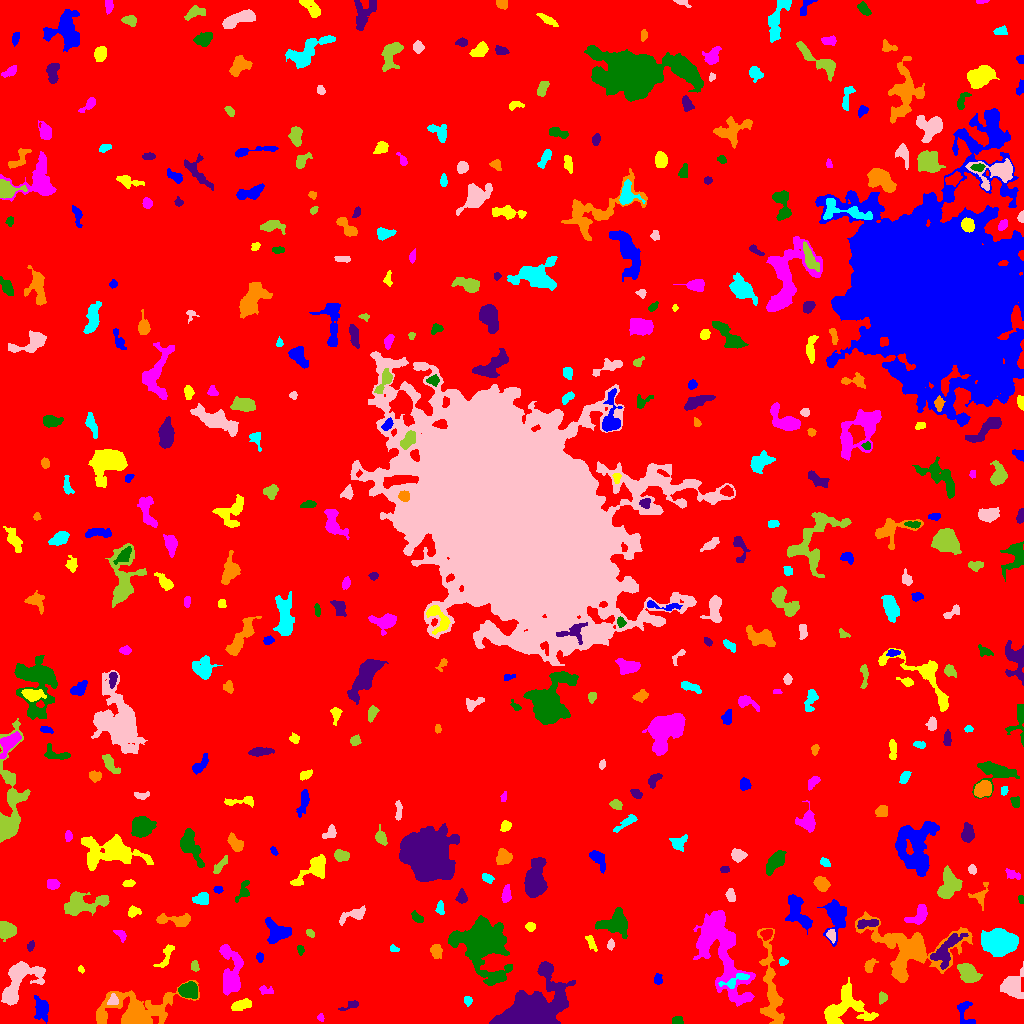

Values plotted in this chart, from the file beside it:
ID, X, Y, A, B, theta, total_flux, mu_max, mu_median, mu_mean, R_fwhm, R_e, R10, R90, x_start, x_end, y_start, y_end, area, greylevel
0, 507.4, 500.4, 300.3, 296.4, -0.6093, 1949410, 13.0, 2.0, 2.312, 88.55, 242.4, 91.32, 389, 0, 1023, 0, 1023, 843134, 2.312
1, 965.1, 10.64, 7.836, 3.993, -1.261, 683.0, 6.0, 3.0, 3.192, 6.482, 4.787, 1.871, 7.421, 957, 975, 0, 22, 214, 8.192
2, 844, 15.92, 12.42, 9.308, 0.3291, 2856, 9.0, 3.0, 3.302, 8.63, 8.885, 3.432, 14.21, 824, 878, 0, 46, 865, 8.302
3, 320.8, 5.752, 2.006, 1.484, -1.145, 161.0, 6.0, 3.0, 3.286, 3.09, 2.185, 0.7979, 3.385, 317, 324, 2, 10, 49, 10.29
4, 676.9, 2.739, 2.722, 1.986, 0.08687, 268.0, 6.0, 3.0, 3.116, 4.029, 2.877, 1.128, 4.549, 672, 683, 0, 7, 86, 9.116
5, 351.3, 18.44, 5.325, 1.628, 0.3805, 115.0, 3.0, 1.0, 1.075, 3.038, 2.764, 0.9772, 4.583, 338, 358, 13, 23, 107, 7.075
6, 770.6, 35, 25.04, 4.327, -1.475, 3952, 13.0, 4.0, 4.319, 6.84, 9.305, 3.338, 15.05, 757, 784, 0, 95, 915, 8.319
7, 467.6, 22.63, 2.119, 1.685, -0.7973, 102.0, 4.0, 1.0, 1.397, 3.141, 2.394, 0.7979, 3.827, 464, 472, 17, 27, 73, 7.397
8, 112.7, 23.42, 2.685, 2.072, 1.121, 125.0, 5.0, 1.0, 1.225, 2.185, 2.523, 0.7979, 4.406, 107, 118, 19, 30, 102, 12.23
9, 882.5, 25.5, 2.944, 2.17, 1.395, 230.0, 5.0, 2.5, 2.556, 3.785, 3.141, 1.262, 4.754, 879, 887, 19, 32, 90, 7.556
10, 793.7, 26.59, 2.648, 1.291, -1.1, 133.0, 5.0, 3.0, 2.509, 2.932, 2.257, 0.7979, 3.478, 791, 797, 22, 32, 53, 7.509
11, 41.64, 15.31, 5.513, 3.27, -1.368, 896.0, 9.0, 3.0, 3.2, 4.618, 4.853, 1.784, 8.098, 34, 48, 0, 28, 280, 8.2
12, 241.5, 18.43, 5.423, 2.375, 0.2976, 725.0, 7.0, 4.0, 3.776, 6.05, 4.618, 1.784, 6.864, 231, 251, 13, 25, 192, 8.776
13, 265.5, 33.31, 3.862, 2.044, -0.1637, 153.0, 3.0, 1.0, 1.545, 3.742, 3.192, 1.262, 5.078, 259, 273, 29, 38, 99, 7.545
14, 188.3, 33.08, 4.338, 3.438, -0.08595, 2461, 21.0, 8.0, 8.884, 5.67, 4.918, 1.954, 7.838, 178, 197, 25, 42, 277, 15.88
15, 532, 8.755, 13.94, 8.273, 0.3804, 39104, 173.0, 9.0, 18.45, 5.015, 9.027, 2.877, 18.8, 489, 575, 0, 62, 2119, 23.45
16, 134.5, 10.84, 16.06, 7.627, 0.1245, 10189, 41.0, 3.0, 6.712, 6.817, 7.858, 2.877, 16.96, 96, 199, 0, 43, 1518, 11.71
17, 734.9, 43.02, 8.108, 2.437, 0.4118, 528.0, 6.0, 3.0, 2.722, 5.642, 4.478, 1.693, 6.933, 718, 749, 35, 50, 194, 12.72
18, 1013, 37.35, 6.098, 5.22, 1.258, 2363, 12.0, 5.0, 5.42, 7.919, 6.433, 2.585, 10.09, 1000, 1023, 25, 62, 436, 12.42
19, 967.7, 50.56, 5.869, 3.566, -0.7646, 1410, 9.0, 4.0, 4.111, 7.203, 5.754, 2.394, 8.704, 957, 982, 41, 60, 343, 11.11
20, 392.7, 49.14, 5.466, 2.896, 1.286, 569.0, 6.0, 3.0, 2.888, 6.05, 4.687, 1.784, 7.136, 385, 399, 38, 60, 197, 7.888
21, 657.8, 43.94, 2.728, 1.975, 1.526, 236.0, 5.0, 3.0, 2.744, 3.989, 2.932, 1.128, 4.478, 654, 662, 39, 50, 86, 7.744
22, 81.07, 54.19, 1.795, 1.307, -0.9836, 73.0, 4.0, 1.5, 1.738, 2.585, 1.871, 0.5642, 3.09, 78, 84, 50, 58, 42, 7.738
23, 721, 73.55, 27.17, 9.185, -1.211, 8293, 11.0, 4.0, 4.008, 12.65, 14, 5.262, 21.91, 693, 755, 17, 113, 2069, 9.008
24, 480.3, 81.06, 11.22, 8.696, -0.954, 32265, 106.0, 7.0, 15.67, 7.291, 8.722, 3.192, 19.27, 448, 512, 38, 108, 2059, 19.67
25, 545.4, 53.68, 2.523, 2.219, 0.8283, 348.0, 7.0, 4.0, 3.663, 3.949, 3.09, 1.262, 4.687, 540, 550, 48, 59, 95, 13.66
26, 869.3, 57.44, 3.437, 1.843, 1.143, 153.0, 3.0, 1.0, 1.234, 3.827, 3.09, 1.262, 4.886, 864, 878, 51, 65, 124, 10.23
27, 782.8, 61.77, 2.179, 1.561, -0.1452, 137.0, 6.0, 2.0, 2.045, 2.764, 2.257, 0.7979, 3.613, 779, 788, 58, 66, 67, 10.04
28, 18.44, 44.56, 12.07, 7.168, 0.9562, 6642, 32.0, 6.0, 7.917, 5.412, 7.899, 2.646, 14.19, 1, 45, 18, 62, 839, 10.92
29, 194.9, 57.74, 2.535, 1.377, -1.529, 99.0, 4.0, 1.0, 1.238, 3.141, 2.326, 0.7979, 3.742, 191, 199, 52, 63, 80, 7.237
30, 105.9, 49.12, 5.73, 3.007, 0.5037, 915.0, 8.0, 3.0, 3.134, 5.917, 4.886, 1.954, 7.959, 95, 119, 41, 62, 292, 9.134
31, 259.5, 66.38, 2.089, 1.601, -1.511, 150.0, 5.0, 2.0, 2.239, 2.932, 2.326, 0.7979, 3.656, 256, 263, 61, 71, 67, 8.239
32, 166.3, 68.47, 7.255, 2.256, 1.199, 279.0, 4.0, 1.0, 1.55, 5.232, 3.909, 1.382, 6.232, 153, 174, 56, 79, 180, 7.55
33, 231, 50.97, 14.22, 5.093, -1.531, 2909, 9.0, 4.0, 4.216, 9.474, 8.463, 3.338, 12.95, 219, 243, 28, 79, 690, 9.216
34, 300.5, 73.86, 2.355, 1.646, -1.31, 154.0, 4.0, 2.0, 2.444, 3.742, 2.459, 0.9772, 3.827, 297, 304, 68, 78, 63, 7.444
35, 30.5, 77.6, 1.89, 1.548, 0.9408, 108.0, 5.0, 1.0, 1.588, 2.394, 2.034, 0.7979, 3.523, 27, 34, 72, 83, 68, 7.588
36, 436.1, 72.38, 3.601, 2.523, -1.454, 469.0, 6.0, 3.0, 3.127, 5.382, 3.909, 1.493, 6.024, 430, 442, 65, 79, 150, 8.127
37, 393.7, 74.85, 2.144, 1.534, -0.6054, 97.0, 4.0, 2.0, 1.672, 3.09, 2.185, 0.7979, 3.568, 390, 399, 72, 79, 58, 7.672
38, 610.6, 79.05, 2.37, 1.538, 1.435, 134.0, 4.0, 2.0, 1.914, 3.656, 2.459, 0.9772, 3.827, 607, 614, 73, 85, 70, 7.914
39, 5.473, 93.31, 3.734, 3.723, -0.4567, 2027, 20.0, 7.0, 7.766, 5.441, 4.583, 1.784, 7.356, 0, 16, 82, 102, 261, 12.77
40, 678.5, 90.36, 4.323, 2.113, -1.083, 259.0, 4.0, 2.0, 2.023, 5.412, 3.742, 1.382, 5.642, 672, 685, 83, 98, 128, 10.02
41, 277.4, 91.24, 6.14, 4.872, -0.554, 1566, 10.0, 4.0, 3.945, 6.84, 5.726, 2.185, 9.39, 265, 291, 80, 106, 397, 9.945
42, 590.7, 81.44, 4.227, 1.598, -1.094, 156.0, 3.0, 1.0, 1.393, 3.827, 3.09, 1.262, 4.951, 585, 597, 72, 88, 112, 7.393
43, 120.8, 88.9, 3.063, 1.68, -0.7111, 123.0, 4.0, 1.0, 1.268, 3.432, 2.764, 0.9772, 4.406, 113, 126, 81, 93, 97, 7.268
44, 615.6, 99.97, 6.832, 5.123, 0.1169, 2449, 12.0, 4.0, 4.719, 7.181, 6.433, 2.585, 10.75, 595, 627, 85, 116, 519, 9.719
45, 945.9, 73.47, 10.61, 4.168, 0.9119, 1050, 7.0, 2.0, 2.239, 5.015, 6.482, 2.394, 10.3, 930, 968, 54, 90, 469, 10.24
46, 908.4, 74.07, 23.63, 14.03, -0.1544, 6329, 12.0, 3.0, 3.213, 9.027, 13.35, 4.82, 21.63, 855, 972, 41, 112, 1970, 8.213
47, 999, 81.24, 7.156, 5.269, -0.1019, 10086, 36.0, 9.0, 12.2, 8.519, 7.695, 3.038, 12.77, 981, 1018, 67, 95, 827, 19.2
48, 831.6, 87.63, 2.953, 1.94, -1.238, 264.0, 7.0, 2.0, 2.64, 3.09, 2.932, 1.128, 4.652, 826, 835, 80, 94, 100, 12.64
49, 310.1, 90.13, 2.291, 1.587, -0.7374, 204.0, 6.0, 3.0, 3.238, 3.385, 2.394, 0.9772, 3.868, 306, 314, 86, 94, 63, 8.238
50, 766.8, 89.27, 2.714, 2.15, 0.2872, 202.0, 4.0, 2.0, 1.788, 4.478, 3.038, 1.262, 4.72, 760, 772, 83, 94, 113, 10.79
51, 797.6, 110.7, 9.837, 4.126, -1.065, 1470, 8.0, 3.0, 3.062, 7.756, 6.77, 2.523, 10.6, 785, 812, 89, 129, 480, 8.062
52, 530.4, 96.79, 2.367, 2.098, -0.06656, 266.0, 6.0, 3.0, 3.167, 4.107, 2.877, 1.128, 4.478, 525, 535, 92, 101, 84, 9.167
53, 919.1, 108.8, 6.283, 3.49, 0.7414, 1068, 10.0, 4.0, 4.124, 5.499, 4.951, 1.871, 7.878, 904, 927, 99, 119, 259, 9.124
54, 417.4, 105.5, 3.181, 1.737, -0.6314, 193.0, 5.0, 2.0, 1.838, 3.038, 2.821, 0.9772, 4.549, 411, 423, 101, 113, 105, 7.838
55, 867.2, 99.96, 6.044, 2.014, 0.1301, 586.0, 7.0, 4.0, 3.573, 5.232, 4.146, 1.693, 6.308, 857, 878, 95, 104, 164, 11.57
56, 174, 103.4, 10.09, 2.635, -0.06179, 680.0, 7.0, 2.0, 2.313, 4.222, 5.232, 1.871, 8.176, 156, 190, 97, 110, 294, 8.313
57, 439.9, 114.3, 3.088, 1.632, -1.539, 108.0, 4.0, 1.0, 1.113, 3.29, 2.585, 0.9772, 4.107, 435, 444, 109, 123, 97, 7.113
58, 354.3, 108.7, 7.28, 2.69, 0.3405, 551.0, 5.0, 2.0, 2.355, 5.293, 4.583, 1.871, 7.464, 339, 365, 98, 118, 234, 7.355
59, 82.24, 119.6, 12, 4.89, 0.139, 2238, 9.0, 3.0, 3.616, 8.117, 7.736, 3.09, 11.99, 64, 109, 108, 132, 619, 8.616
... 404 more rows
